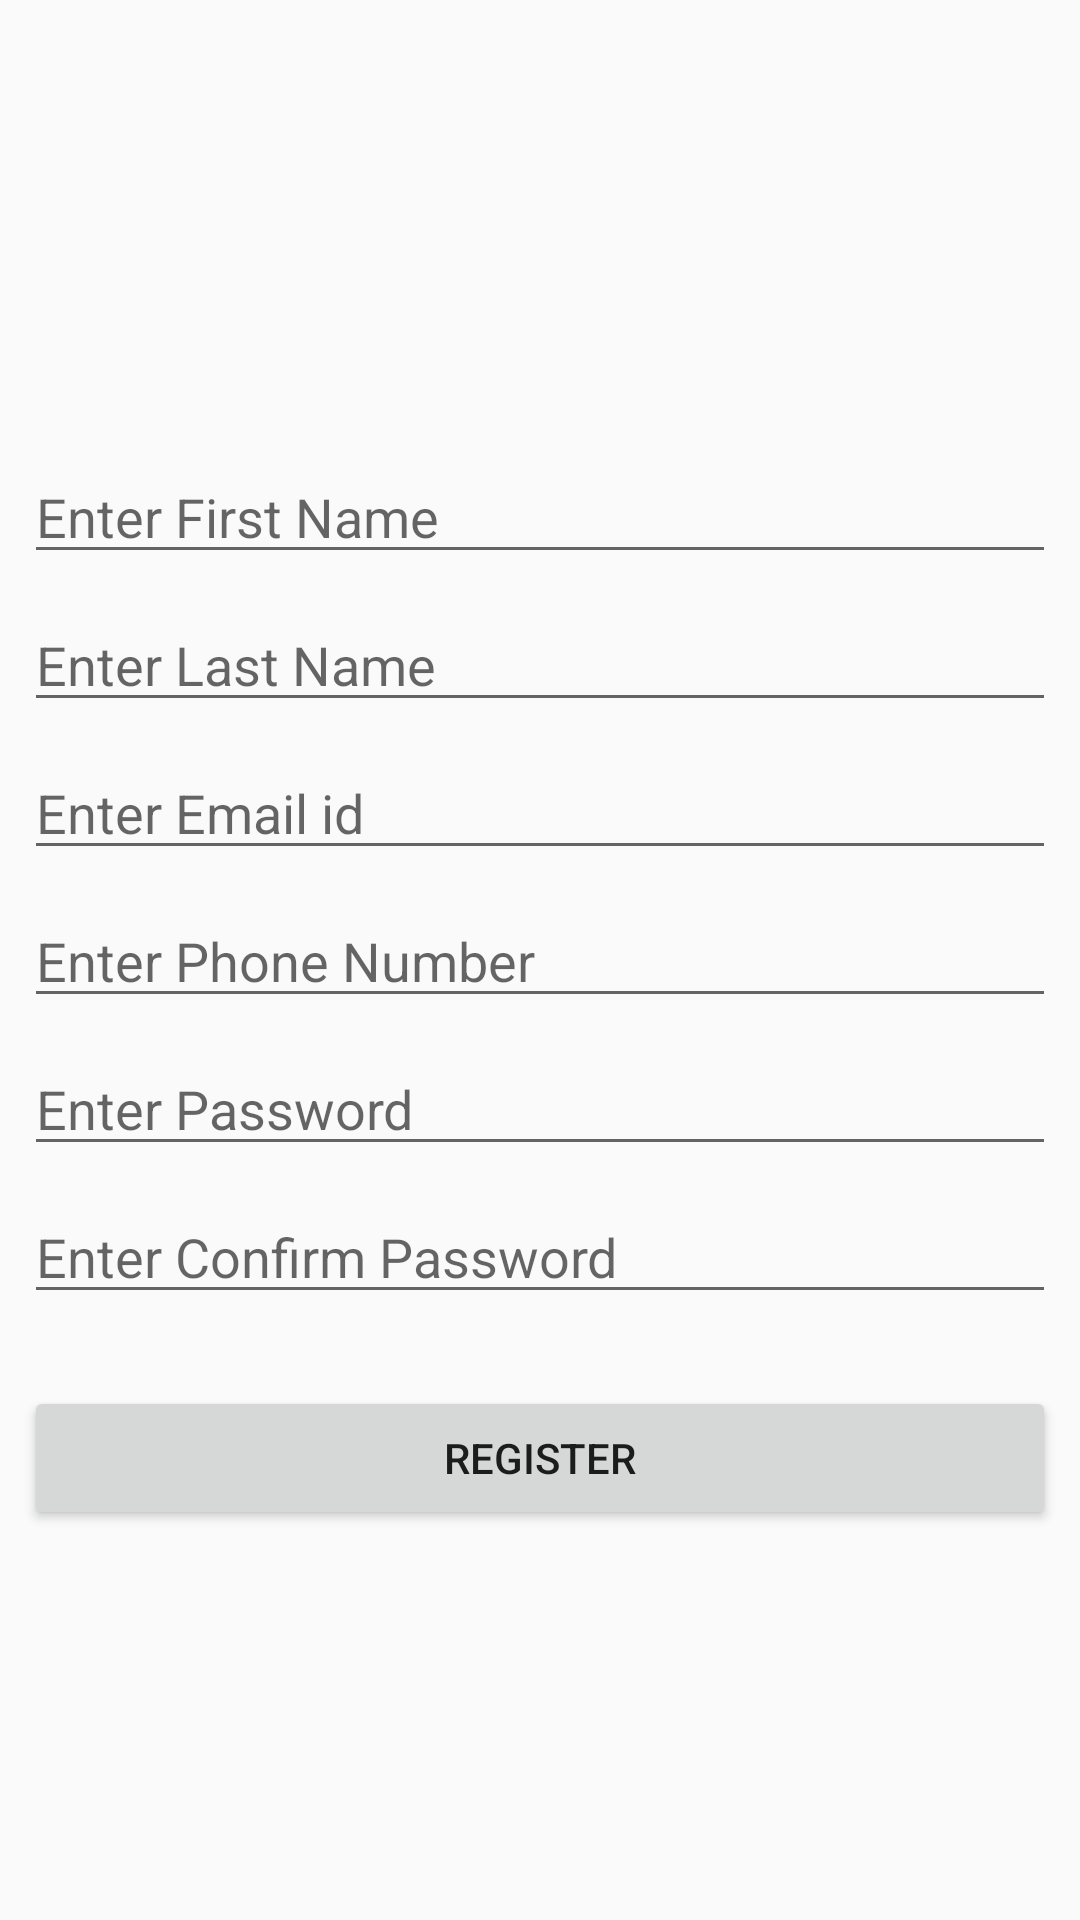

Android layout source for this screen:
<!-- AndroidManifest.xml: application theme AppTheme.NoActionbar -->
<!-- res/layout/activity_register.xml -->
<?xml version="1.0" encoding="utf-8"?>
<android.support.constraint.ConstraintLayout xmlns:android="http://schemas.android.com/apk/res/android"
    xmlns:app="http://schemas.android.com/apk/res-auto"
    xmlns:tools="http://schemas.android.com/tools"
    android:layout_width="match_parent"
    android:layout_height="match_parent"
    tools:context=".Register">

    <EditText
        android:id="@+id/reg_firstname"
        android:layout_width="0dp"
        android:layout_height="wrap_content"
        android:layout_marginStart="8dp"
        android:layout_marginTop="150dp"
        android:layout_marginEnd="8dp"
        android:hint="Enter First Name"
        app:layout_constraintEnd_toEndOf="parent"
        app:layout_constraintHorizontal_bias="0.0"
        app:layout_constraintStart_toStartOf="parent"
        app:layout_constraintTop_toTopOf="parent" />

    <EditText
        android:id="@+id/reg_lastname"
        android:layout_width="0dp"
        android:layout_height="wrap_content"
        android:layout_marginStart="8dp"
        android:layout_marginTop="8dp"
        android:layout_marginEnd="8dp"
        android:hint="Enter Last Name"
        app:layout_constraintEnd_toEndOf="parent"
        app:layout_constraintStart_toStartOf="parent"
        app:layout_constraintTop_toBottomOf="@+id/reg_firstname" />


    <EditText
        android:id="@+id/reg_emailid"
        android:layout_width="0dp"
        android:layout_height="wrap_content"
        android:layout_marginStart="8dp"
        android:layout_marginTop="8dp"
        android:layout_marginEnd="8dp"
        android:hint="Enter Email id"
        app:layout_constraintEnd_toEndOf="parent"
        app:layout_constraintStart_toStartOf="parent"
        app:layout_constraintTop_toBottomOf="@+id/reg_lastname" />

    <EditText
        android:id="@+id/reg_phonenumber"
        android:layout_width="0dp"
        android:layout_height="wrap_content"
        android:layout_marginStart="8dp"
        android:layout_marginTop="8dp"
        android:layout_marginEnd="8dp"
        android:hint="Enter Phone Number"
        app:layout_constraintEnd_toEndOf="parent"
        app:layout_constraintStart_toStartOf="parent"
        app:layout_constraintTop_toBottomOf="@+id/reg_emailid" />

    <EditText
        android:id="@+id/reg_password"
        android:layout_width="0dp"
        android:layout_height="wrap_content"
        android:layout_marginStart="8dp"
        android:layout_marginTop="8dp"
        android:layout_marginEnd="8dp"
        android:hint="Enter Password"
        app:layout_constraintEnd_toEndOf="parent"
        app:layout_constraintStart_toStartOf="parent"
        app:layout_constraintTop_toBottomOf="@+id/reg_phonenumber" />

    <EditText
        android:id="@+id/reg_confirm_password"
        android:layout_width="0dp"
        android:layout_height="wrap_content"
        android:layout_marginStart="8dp"
        android:layout_marginTop="8dp"
        android:layout_marginEnd="8dp"
        android:hint="Enter Confirm Password"
        app:layout_constraintEnd_toEndOf="parent"
        app:layout_constraintStart_toStartOf="parent"
        app:layout_constraintTop_toBottomOf="@+id/reg_password" />

    <Button
        android:id="@+id/btn_register"
        android:layout_width="0dp"
        android:layout_height="wrap_content"
        android:layout_marginStart="8dp"
        android:layout_marginTop="24dp"
        android:layout_marginEnd="8dp"
        android:text="Register"
        app:layout_constraintEnd_toEndOf="parent"
        app:layout_constraintStart_toStartOf="parent"
        app:layout_constraintTop_toBottomOf="@+id/reg_confirm_password" />
</android.support.constraint.ConstraintLayout>
<!-- resources referenced by this layout -->
<resources>
  <style name="AppTheme.NoActionbar">
          <item name="android:windowDrawsSystemBarBackgrounds">true</item>
          <item name="android:statusBarColor">@android:color/transparent</item>
          <item name="android:windowTranslucentStatus">true</item>
          <item name="windowActionBar">false</item>
          <item name="windowNoTitle">true</item>
      </style>
</resources>
